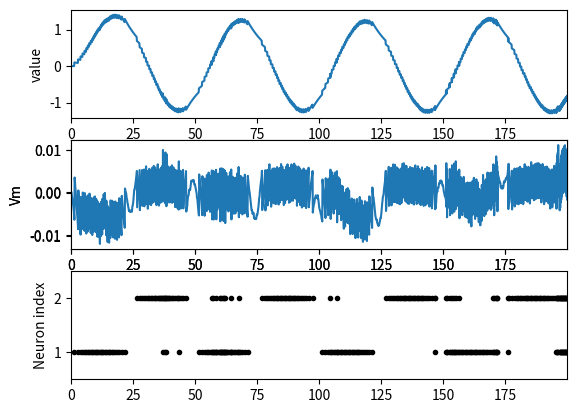

Generate this figure with matplotlib:
import numpy as np
import matplotlib.pyplot as plt
from abc import ABC, abstractmethod
#from pyNN.utility.plotting import plot_spiketrains

def handle_options(ax, options):
    if "xticks" not in options or options.pop("xticks") is False:
        plt.setp(ax.get_xticklabels(), visible=False)
    if "xlabel" in options:
        ax.set_xlabel(options.pop("xlabel"))
    if "yticks" not in options or options.pop("yticks") is False:
        plt.setp(ax.get_yticklabels(), visible=False)
    if "ylabel" in options:
        ax.set_ylabel(options.pop("ylabel"))
    if "ylim" in options:
        ax.set_ylim(options.pop("ylim"))
    if "xlim" in options:
        ax.set_xlim(options.pop("xlim"))


    # if label:
    #     plt.text(0.95, 0.95, label,
    #              transform=ax.transAxes, ha='right', va='top',
    #              bbox=dict(facecolor='white', alpha=1.0))

class Connection:
    def __init__(self, sourceNode, targetNode, weights, delay = 0):
        self.source = sourceNode
        self.target = targetNode
        self.weights = weights
        self.delay = delay

class Node():
    def __init__(self, name, n_neurons):
        self.n_neurons = n_neurons
        self.name = name

    #@abstractmethod
    def initialise(self, steps):
        pass

   # @abstractmethod
    def propagate(self, steps):
        pass

    def plotSpiketrains(self, ax, t, **options):
        ax.set_xlim(0, t[-1])
        #handle_options(ax, options)
        max_index = self.spiketrains.shape[0]
        min_index = 1
        for idx, spiketrain in enumerate(self.spiketrains):
            indexed_train = [(idx+1) * spike for spike in spiketrain]
            ax.plot(t, indexed_train,
                    #  np.ones_like(spiketrain) * i,
                    'k.', **options)
        ax.set_ylabel("Neuron index")
        ax.set_ylim(-0.5 + min_index, max_index + 0.5)

# class Input(Node):
#     def __init__(self, n_neurons):
#         super().__init__('input', n_neurons)

class SpikingInput(Node):
    def __init__(self, name, n_neurons):
        super().__init__('name', n_neurons)

class CurrentInput(Node):
    def __init__(self, name, n_neurons):
        super().__init__(name, n_neurons)
        self.I = np.array([])

    def initialise(self, steps, timestep):
        pass

    def parseAmplitudes(self, amplitudes):
        if amplitudes == None:
            amplitudes = np.array(self.n_neurons*[[1]])
        elif type(amplitudes) == list:
            amplitudes = np.asarray([amplitudes]).T
        elif type(amplitudes) != np.ndarray:
            raise TypeError("Amplitude argument is neither a list nor nd array")
        
        if amplitudes.shape != (self.n_neurons, 1):
            raise ValueError("Amplitude argument is not of the right shape")
        return amplitudes

class ConstantCurrentInput(CurrentInput):
    def __init__(self, n_neurons, amplitudes = None):
        super().__init__('input', n_neurons)
        self.I = self.parseAmplitudes(amplitudes)

    def initialise(self, steps, timestep):
        self.I = np.repeat(self.I, steps, 1)

class SinusoidalCurrentInput(CurrentInput):
    def __init__(self, n_neurons, amplitudes = None, angularVelocity = 1/20):
        super().__init__('input', n_neurons)   
        self.amplitudes = self.parseAmplitudes(amplitudes)
        self.omega = angularVelocity
        self.x = np.array([])
        self.xdot = np.array([])

    def initialise(self, steps, timestep):
        t = np.arange(0, steps) * timestep
        self.x = self.amplitudes * np.sin(2*np.pi * self.omega * t)
        self.xdot = self.amplitudes * 2*np.pi * self.omega * np.cos(2*np.pi * self.omega * t)
        print(self.x)
        self.I = self.x + self.xdot

class GaussianCurrentInput(CurrentInput):
    def __init__(self, n_neurons, mean, covariance):
        super().__init__('input', n_neurons)   
        self.name = 'input'
        self.n_neurons = n_neurons
        self.mean = mean
        self.covariance = covariance

    def initialise(self):
        if self.covariance.shape != (self.n_neurons, self.n_neurons):
            raise ValueError("Covariance array is not of the right shape")
        if self.mean.shape != (self.n_neurons, 1):
            raise ValueError("Mean array is not of the right shape")

        #self.I = #WRITE CODE

class Population(Node):
    def __init__(self, name = 'pop', n_neurons = 1, leak = 0.1, noise = 5):
        super().__init__(name, n_neurons)
        self.leak = leak
        self.noise = noise
        self.Vt = np.zeros((self.n_neurons))
        self.Vm = np.zeros((self.n_neurons, 1))
        self.output = np.array([])
        self.connections = dict()
        self.outputConnections = dict()

    def initialise(self, steps, timestep = None):
        self.Vm = np.zeros((self.n_neurons, steps))
        self.spiketrains = np.zeros((self.n_neurons, steps))
        self.Vt = np.zeros((self.n_neurons, 1))

        if 'output' in self.connections:
            outputdim = self.output.shape[0]
            self.output = np.zeros((outputdim, steps))
        else:
            print("Warning: no output has been added to the population")

        r = self.connections['input'].weights
        for i in range(0, self.n_neurons):
            self.Vt[i] = 0.5*np.dot(r[:,i], r[:,i].T) 

    def addConnection(self, node, weights, delay = 0):
        if weights.shape != (node.n_neurons, self.n_neurons):
            raise ValueError("Passed array is not of the right shape")

        proj = Connection(node, self, weights, delay)
        self.connections[node.name] = proj
        print("Successfully added connection from", node.name, "node to", self.name, "node.")

    def addReccurence(self, weights, delay = 0):
        if weights.shape != (self.n_neurons, self.n_neurons):
            raise ValueError("Passed array is not of the right shape")

        proj = Connection(self, self, weights, delay)
        self.connections[self.name] = proj 
        print("Successfully added connection from", self.name, "node to", self.name, "node.")

    def addOutput(self, weights, outputdim = 1):
        if weights.shape != (outputdim, self.n_neurons):
            raise ValueError("Passed array is not of the right shape")

        proj = Connection(None, None, weights)
        self.connections['output'] = proj
        self.output = np.zeros((outputdim, 1))
        print("Successfully added output from", self.name)


    def propagate(self, step, timestep, oneSpikePerStep):
        #leak
        self.Vm[:,[step]] = self.Vm[:,[step-1]] - timestep * self.leak * (self.Vm[:,[step-1]] + np.random.normal(0, self.noise * self.Vt, (self.n_neurons,1)))

        for _, proj in self.connections.items():
            node = proj.source
            weight = proj.weights
            delay = proj.delay
            if isinstance(node, CurrentInput):
                self.Vm[:,[step]] += timestep * self.leak * weight.T @ node.I[:,[step]]
            elif type(node) == Population:
                self.Vm[:,[step]] += weight @ node.spiketrains[:,[step-1]]

        if oneSpikePerStep:
            VaboveThresh = self.Vm[:,[step]] - self.Vt
            if np.amax(VaboveThresh) < 0:
                pass
            else:
                idx = np.argmax(VaboveThresh)
                self.spiketrains[idx,[step]] = 1   
        else:
            self.spiketrains[:,[step]] = np.greater(self.Vm[:,[step]], self.Vt)

        if 'output' in self.connections:
            self.output[:,[step]] = self.output[:,[step-1]] + self.connections['output'].weights @ self.spiketrains[:,[step]] + timestep * (-self.leak * self.output[:,[step-1]])

class DataProcessor:
    def __init__(self):
        self.populations = []

class Simulation:
    def __init__(self):
        self.populations = []
        self.inputs = []
        self.step = 1
        self.timestep = 0.1
        self.duration = 10
        self.steps = int(self.duration/self.timestep)
        #self.data = DataProcessor()
        self.oneSpikePerStep = True

    def addPopulations(self, populations):
        self.populations += populations

    def addInputs(self, inputs):
        self.inputs += inputs

    def setDuration(self, duration):
        self.duration = duration
        self.steps = int(duration/self.timestep)

    def setTimestep(self, timestep):
        self.timestep = timestep
        self.steps = int(self.duration/timestep)

    def initialise(self):
        for inp in self.inputs:
            inp.initialise(self.steps, self.timestep)

        for pop in self.populations:
            pop.initialise(self.steps)

    def propagate(self):
        for pop, inp in zip(self.populations, self.inputs):
            pop.propagate(self.step, self.timestep, self.oneSpikePerStep)
            #inp.propogate(self.step, self.timestep)
        self.step += 1

    def run(self, duration):
        self.setDuration(duration)
        self.initialise()

        while self.step < self.steps:
            self.propagate()

T = 200

pop = Population(name = 'pop', n_neurons = 2)
inp = SinusoidalCurrentInput(n_neurons = 1, amplitudes = [2.0], angularVelocity=1/50)

r = np.array([[0.1],[-0.1]]).T
pop.addConnection(node = inp, weights = r)

w = r.T @ r
pop.addReccurence(weights = -w)
pop.addOutput(r, 1)

sim = Simulation()
sim.addPopulations([pop])
sim.addInputs([inp])

sim.run(duration = T)

print("done simulation")

# n_neurons = 10
# timestep = 0.1 #ms
# duration = 50
t = np.arange(0, T, 0.1)
# leak = 0.1
# input = np.array([[1.0]])

# steps = int(duration/timestep)

# Vm = np.zeros((n_neurons, steps))
# spike_trains = np.zeros((n_neurons, steps))
# V_thresh = np.zeros((n_neurons, 1))
# output = np.zeros((input.shape[0], steps))

# r = np.array(n_neurons*[[0.1]]).T
# w = np.matmul(r.T, r)
# print("decoding weights r = ", r, "\n")
# print("lateral weights w = ", w, "\n")

# for i in range(0, n_neurons):
#     V_thresh[i] = 0.5*np.dot(r[:,i], r[:,i].T)
# print("threshold T = ", V_thresh, "\n")


# step = 1
# while step < steps:

#     Vm[:,[step]] = Vm[:,[step-1]] - w @ spike_trains[:,[step-1]] + timestep * leak * (r.T @ input - Vm[:,[step-1]] + np.random.normal(0, 10*V_thresh, (n_neurons,1)))
    
#     spike_trains[:,[step]] = np.greater(Vm[:,[step]], V_thresh)

#     output[:,[step]] = output[:,[step-1]] + r @ spike_trains[:,[step]] + timestep * (-leak * output[:,[step-1]])

#     step += 1
#     print(step)


fig = plt.figure()
for signal in pop.output:  
    ax = fig.add_subplot(311)
    ax.set_xlim(0, t[-1])
    ax.plot(t, signal)
    ax.set_ylabel("value")

for v in pop.Vm:
    ax2 = fig.add_subplot(312)
    ax2.set_xlim(0, t[-1])
    ax2.plot(t, v)
    ax2.set_xlabel("time /ms")
    ax2.set_ylabel("Vm")

ax3 = fig.add_subplot(313)
pop.plotSpiketrains(ax3, t)

plt.show()
